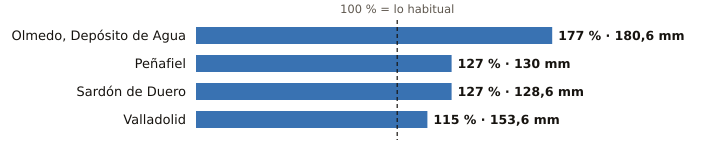

Values plotted in this chart, from the file beside it:
estacion, provincia, indicativo, mm_otono, referencia_mm, pct, periodo_referencia, hasta, hora
Olmedo, Depósito de Agua, Valladolid, 2503B, 180.6, 102.1, 177, 2008-2025, 2026-11-24, 10
Peñafiel, Valladolid, 2166Y, 130.0, 102.3, 127, 2003-2025, 2026-11-24, 12
Sardón de Duero, Valladolid, 2172Y, 128.6, 101.1, 127, 2009-2025, 2026-11-24, 11
Valladolid, Valladolid, 2422, 153.6, 133.2, 115, 1991-2020, 2026-11-24, 14
